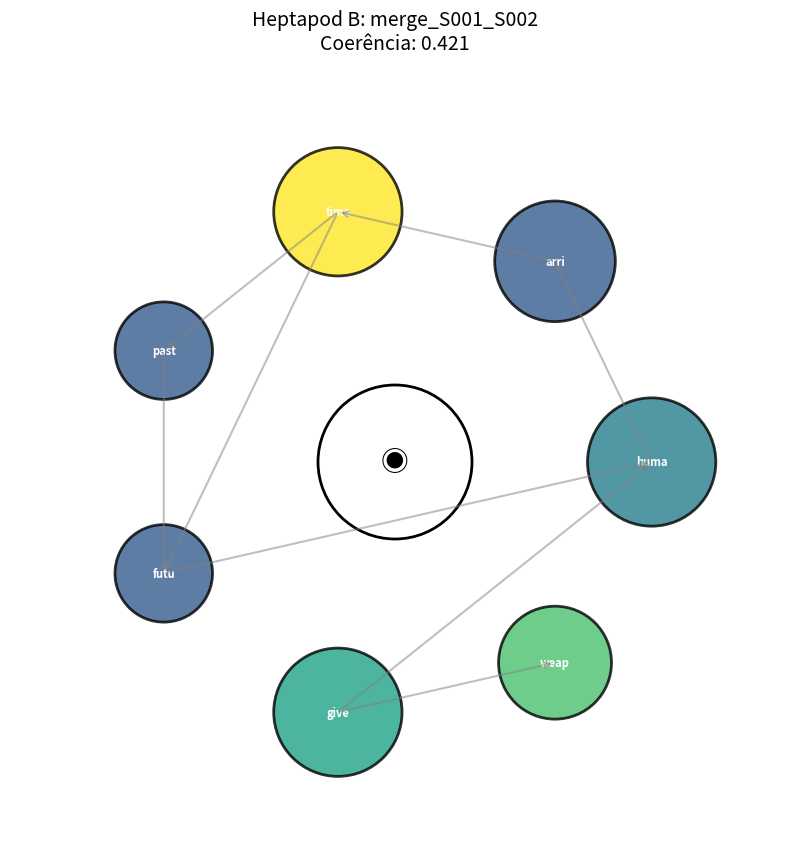

Source code (Python):
"""
Heptapod B Graph Language Model (HGLM)
Sistema de representação e processamento de linguagem não-linear baseada em grafos
Inspirado na linguagem Heptapod B do filme "Arrival" (2016)
"""

from __future__ import annotations
import numpy as np
import networkx as nx
from dataclasses import dataclass, field
from typing import Dict, List, Set, Tuple, Optional, Callable, Any, FrozenSet
from collections import defaultdict
import hashlib
import json
from datetime import datetime
import matplotlib.pyplot as plt
from matplotlib.patches import Circle, FancyBboxPatch
import matplotlib.patches as mpatches

# =============================================================================
# ESTRUTURAS FUNDAMENTAIS
# =============================================================================

@dataclass(frozen=True)
class Semagram:
    """
    Semagrama: unidade básica de significado em Heptapod B
    Equivalente a um 'logograma' ou conceito atômico
    """
    id: str
    concept: str  # Significado semântico (ex: "human", "time", "give")
    valence: int  # Conectividade típica (1-7, refletindo simetria heptapod)
    intensity: float = 1.0  # 0.0-1.0, força do conceito

    def __hash__(self):
        return hash((self.id, self.concept))

    def __repr__(self):
        return f"◉{self.concept}({self.valence})"

@dataclass
class GraphSentence:
    """
    Sentença em Heptapod B: grafo completo de semagramas
    Não-linear: sem ordem temporal, todos os nós coexistem simultaneamente
    """
    id: str
    semagrams: Dict[str, Semagram] = field(default_factory=dict)
    edges: Set[Tuple[str, str, str]] = field(default_factory=set)  # (from, to, relation_type)
    temporal_anchor: Optional[datetime] = None  # Quando "vista" (não quando "escrita")
    observer_perspective: str = "external"  # "internal" = visão heptapod, "external" = visão humana

    # Metadados de processamento
    creation_timestamp: datetime = field(default_factory=datetime.now)
    coherence_score: float = 0.0  # 0.0-1.0, integridade estrutural

    def __post_init__(self):
        self._graph = nx.DiGraph()
        self._rebuild_graph()

    def _rebuild_graph(self):
        """Reconstrói a representação NetworkX interna"""
        self._graph.clear()
        for node_id, semagram in self.semagrams.items():
            self._graph.add_node(node_id, semagram=semagram)
        for from_id, to_id, relation in self.edges:
            self._graph.add_edge(from_id, to_id, relation=relation)

    def add_semagram(self, semagram: Semagram) -> GraphSentence:
        """Adiciona semagrama à sentença (operador de composição)"""
        self.semagrams[semagram.id] = semagram
        self._rebuild_graph()
        return self

    def connect(self, from_id: str, to_id: str, relation: str = "associates") -> GraphSentence:
        """Cria aresta entre semagramas (relação semântica)"""
        if from_id in self.semagrams and to_id in self.semagrams:
            self.edges.add((from_id, to_id, relation))
            self._rebuild_graph()
        return self

    def get_centrality(self) -> Dict[str, float]:
        """Centralidade de eigenvector = importância do conceito na sentença"""
        if len(self._graph) == 0:
            return {}
        try:
            # Eigenvector centrality needs a strongly connected graph or specific conditions
            # We use pagerank as a more robust alternative for arbitrary directed graphs
            return nx.pagerank(self._graph)
        except:
            try:
                return nx.degree_centrality(self._graph.to_undirected())
            except:
                return {node: 1.0/len(self._graph) for node in self._graph.nodes()}

    def get_temporal_projection(self) -> List[str]:
        """
        Projeção temporal: ordenação linear forçada para comunicação humana
        Destrói a atemporalidade, mas necessária para interface
        """
        # Ordena por centralidade decrescente (mais importante primeiro)
        centrality = self.get_centrality()
        return sorted(centrality.keys(), key=lambda x: centrality[x], reverse=True)

    def calculate_coherence(self) -> float:
        """
        Coerência: quão bem integrada está a sentença
        Baseado em conectividade e balanceamento de centralidade
        """
        if len(self._graph) <= 1:
            self.coherence_score = 1.0 if len(self._graph) == 1 else 0.0
            return self.coherence_score

        # Densidade de conexões
        density = nx.density(self._graph)

        # Coeficiente de clustering médio
        clustering = nx.average_clustering(self._graph.to_undirected())

        # Entropia de centralidade (quanto mais uniforme, mais holística)
        centrality = self.get_centrality()
        values = np.array(list(centrality.values()))
        if values.sum() > 0:
            values = values / values.sum()
            entropy = -np.sum(values * np.log(values + 1e-10))
            max_entropy = np.log(len(values))
            uniformity = entropy / max_entropy if max_entropy > 0 else 0
        else:
            uniformity = 0

        # Coerência heptapod: alta densidade, alta uniformidade
        self.coherence_score = 0.4 * density + 0.3 * clustering + 0.3 * uniformity
        return self.coherence_score

    def merge(self, other: GraphSentence) -> GraphSentence:
        """
        Fusão de sentenças: operação fundamental em Heptapod B
        Cria superposição de significados (não concatenação)
        """
        merged = GraphSentence(
            id=f"merge_{self.id}_{other.id}",
            temporal_anchor=self.temporal_anchor or other.temporal_anchor,
            observer_perspective="internal"
        )

        # União de semagramas
        all_semagrams = {**self.semagrams, **other.semagrams}
        for sid, sem in all_semagrams.items():
            merged.add_semagram(sem)

        # União de arestas
        for edge in self.edges | other.edges:
            merged.connect(edge[0], edge[1], edge[2])

        # Arestas de interferência (novas conexões entre sentenças)
        for s1 in self.semagrams.values():
            for s2 in other.semagrams.values():
                if s1.concept == s2.concept:  # Mesmo conceito = reforço
                    merged.connect(s1.id, s2.id, "reinforces")
                elif s1.valence == s2.valence:  # Mesma valência = ressonância
                    merged.connect(s1.id, s2.id, "resonates")

        merged.calculate_coherence()
        return merged

    def to_circular_visualization(self) -> Dict:
        """
        Representação circular para visualização (Heptapod B escrita)
        """
        n = len(self.semagrams)
        if n == 0:
            return {"nodes": [], "edges": []}

        angles = np.linspace(0, 2*np.pi, n, endpoint=False)
        radius = 1.0

        nodes = []
        node_map = {}
        for i, (node_id, semagram) in enumerate(self.semagrams.items()):
            node_data = {
                "id": node_id,
                "concept": semagram.concept,
                "x": radius * np.cos(angles[i]),
                "y": radius * np.sin(angles[i]),
                "valence": semagram.valence,
                "intensity": semagram.intensity
            }
            nodes.append(node_data)
            node_map[node_id] = node_data

        edges = []
        for from_id, to_id, relation in self.edges:
            if from_id in node_map and to_id in node_map:
                from_node = node_map[from_id]
                to_node = node_map[to_id]
                edges.append({
                    "from": from_id,
                    "to": to_id,
                    "relation": relation,
                    "x1": from_node["x"], "y1": from_node["y"],
                    "x2": to_node["x"], "y2": to_node["y"]
                })

        return {"nodes": nodes, "edges": edges, "coherence": self.coherence_score}

# =============================================================================
# ADAPTAÇÕES: MOLÉCULAS E LINGUAGENS DE PROGRAMAÇÃO
# =============================================================================

@dataclass(frozen=True)
class MolecularFragment(Semagram):
    """Representa um grupo funcional ou fragmento molecular como um semagrama"""
    formula: str = ""

class MolecularGraph(GraphSentence):
    """Representa uma molécula como uma sentença Heptapod"""
    def get_molecular_weight(self) -> float:
        # Simulado
        return len(self.semagrams) * 14.0

@dataclass
class LanguageCosmology:
    """Mapeia uma linguagem de programação para seus fragmentos semânticos não-lineares"""
    name: str
    paradigm: str
    metaphor: str
    non_linearity_type: str
    semantic_fragments: Dict[str, str] = field(default_factory=dict)

    def to_heptapod(self) -> GraphSentence:
        sentence = GraphSentence(f"cosmology_{self.name.lower()}")
        # Central node: The Language itself
        lang_node = Semagram(self.name, self.name, 7, 1.0)
        sentence.add_semagram(lang_node)

        for feature, description in self.semantic_fragments.items():
            feat_node = Semagram(feature, feature, 3, 0.8)
            sentence.add_semagram(feat_node)
            sentence.connect(self.name, feature, "embodies")

        sentence.calculate_coherence()
        return sentence

class ProgrammingLanguageAtlas:
    """Atlas de cosmologias computacionais"""
    def __init__(self):
        self.languages: Dict[str, LanguageCosmology] = {}
        self._bootstrap()

    def _bootstrap(self):
        # Lisp
        self.languages["Lisp"] = LanguageCosmology(
            "Lisp", "Multi-paradigm", "Árvore cósmica", "Código como dados",
            {"Homoiconicidade": "Código = Dados", "Macros": "Metalinguagem", "Recursão": "Autorreferência"}
        )
        # Haskell
        self.languages["Haskell"] = LanguageCosmology(
            "Haskell", "Pure Functional", "Função universal", "Tempo como demanda",
            {"Transparência": "Identidade", "Monades": "Contexto", "Lazy": "Tempo sob demanda"}
        )
        # Prolog
        self.languages["Prolog"] = LanguageCosmology(
            "Prolog", "Logic", "Espaço lógico", "Causalidade reversível",
            {"Unificação": "Casamento", "Backtracking": "Universos paralelos", "Predicados": "Verdade"}
        )
        # Python
        self.languages["Python"] = LanguageCosmology(
            "Python", "Multi-paradigm", "Script legível", "Equilíbrio linear/não-linear",
            {"Duck typing": "Essência", "Generators": "Tempo controlado", "Decorators": "Metaprogramação"}
        )

    def get_language_sentence(self, name: str) -> Optional[GraphSentence]:
        if name in self.languages:
            return self.languages[name].to_heptapod()
        return None

# =============================================================================
# PROCESSADOR DE LINGUAGEM HEPTAPOD
# =============================================================================

class HeptapodProcessor:
    """
    Processador central da linguagem Heptapod B
    Implementa operações não-lineares de compreensão e geração
    """

    def __init__(self):
        self.lexicon: Dict[str, Semagram] = {}  # Dicionário de semagramas conhecidos
        self.memory: List[GraphSentence] = []  # "Memória" de sentenças processadas
        self.entanglement_graph: nx.Graph = nx.Graph()  # Grafo de associações temporais

    def learn_semagram(self, semagram: Semagram):
        """Adiciona semagrama ao léxico"""
        self.lexicon[semagram.id] = semagram
        self.entanglement_graph.add_node(semagram.id, semagram=semagram)

    def process_sentence(self, sentence: GraphSentence) -> Dict[str, Any]:
        """
        Processa sentença heptapod: análise holística não-linear
        """
        # 1. Análise de coerência estrutural
        coherence = sentence.calculate_coherence()

        # 2. Identificação de conceitos-chave (centralidade)
        centrality = sentence.get_centrality()
        key_concepts = sorted(centrality.items(), key=lambda x: x[1], reverse=True)[:3]

        # 3. Detecção de padrões recorrentes (memória)
        similar_sentences = self._find_similar(sentence)

        # 4. Projeção de significado (interpretação)
        meaning = self._project_meaning(sentence, key_concepts)

        # 5. Atualização de memória (aprendizado heptapod)
        self.memory.append(sentence)
        self._update_entanglement(sentence)

        return {
            "coherence": coherence,
            "key_concepts": key_concepts,
            "similar_past_sentences": len(similar_sentences),
            "projected_meaning": meaning,
            "temporal_ambiguity": self._calculate_temporal_ambiguity(sentence),
            "certainty": coherence * (1 - self._calculate_temporal_ambiguity(sentence))
        }

    def _find_similar(self, sentence: GraphSentence) -> List[GraphSentence]:
        """Encontra sentenças similares na memória (similaridade de grafo)"""
        if not self.memory:
            return []

        similarities = []
        for past in self.memory:
            # Coeficiente de similaridade baseado em conceitos compartilhados
            shared_concepts = set(s.concept for s in sentence.semagrams.values()) & \
                            set(s.concept for s in past.semagrams.values())
            if len(shared_concepts) > 0:
                similarities.append((past, len(shared_concepts)))

        return [s for s, _ in sorted(similarities, key=lambda x: x[1], reverse=True)[:3]]

    def _project_meaning(self, sentence: GraphSentence, key_concepts: List[Tuple[str, float]]) -> str:
        """
        Projeção de significado: tradução forçada para linearidade humana
        Nota: Esta é uma perda de informação necessária para comunicação
        """
        concepts = [self.lexicon.get(cid, Semagram(cid, "unknown", 1)).concept
                   for cid, _ in key_concepts]

        # Heurística de ordenação temporal (falsa, mas útil)
        temporal_markers = ["past", "now", "future", "always", "never"]
        has_time = any(t in concepts for t in temporal_markers)

        if has_time:
            return f"[TEMPORAL] {' → '.join(concepts)}"
        else:
            return f"[ATEMPORAL] {' ⊕ '.join(concepts)}"  # ⊕ = superposição

    def _calculate_temporal_ambiguity(self, sentence: GraphSentence) -> float:
        """
        Calcula ambiguidade temporal: quão "atemporal" é a sentença
        0.0 = claramente sequencial, 1.0 = completamente atemporal
        """
        # Sentenças com muitos loops têm alta atemporalidade
        try:
            cycles = list(nx.simple_cycles(sentence._graph))
            cycle_ratio = len(cycles) / max(len(sentence.semagrams), 1)
            return min(cycle_ratio * 2, 1.0)  # Normaliza
        except:
            return 0.5

    def _update_entanglement(self, sentence: GraphSentence):
        """Atualiza grafo de emaranhamento semântico"""
        concepts = list(sentence.semagrams.keys())
        for i, c1 in enumerate(concepts):
            for c2 in concepts[i+1:]:
                if self.entanglement_graph.has_edge(c1, c2):
                    self.entanglement_graph[c1][c2]["weight"] += 1
                else:
                    self.entanglement_graph.add_edge(c1, c2, weight=1)

    def generate_response(self, input_sentence: GraphSentence, target_concepts: List[str]) -> GraphSentence:
        """
        Gera resposta heptapod: composição não-linear de significados
        Não é "resposta" no sentido humano (reação a estímulo), mas "ressonância"
        """
        response = GraphSentence(
            id=f"response_to_{input_sentence.id}",
            observer_perspective="internal"
        )

        # Inclui conceitos-chave do input (eco)
        for cid, sem in input_sentence.semagrams.items():
            if sem.concept in target_concepts or sem.intensity > 0.7:
                response.add_semagram(Semagram(
                    id=f"echo_{cid}",
                    concept=sem.concept,
                    valence=sem.valence,
                    intensity=sem.intensity * 0.9  # Decaimento simbólico
                ))

        # Adiciona novos conceitos do léxico (introdução de informação)
        for target in target_concepts:
            if target not in [s.concept for s in response.semagrams.values()]:
                # Busca no léxico ou cria novo
                existing = next((s for s in self.lexicon.values() if s.concept == target), None)
                if existing:
                    response.add_semagram(Semagram(
                        id=f"new_{existing.id}",
                        concept=existing.concept,
                        valence=existing.valence,
                        intensity=1.0
                    ))

        # Conecta tudo em padrão circular (holístico)
        nodes = list(response.semagrams.keys())
        for i in range(len(nodes)):
            if len(nodes) > 1:
                response.connect(nodes[i], nodes[(i+1) % len(nodes)], "flows_to")
            if len(nodes) > 2:
                response.connect(nodes[i], nodes[(i+2) % len(nodes)], "resonates_with")

        response.calculate_coherence()
        return response

    def visualize_sentence(self, sentence: GraphSentence, save_path: Optional[str] = None):
        """Visualiza sentença heptapod em formato circular"""
        viz = sentence.to_circular_visualization()

        fig, ax = plt.subplots(figsize=(10, 10))
        ax.set_xlim(-1.5, 1.5)
        ax.set_ylim(-1.5, 1.5)
        ax.set_aspect('equal')
        ax.axis('off')

        # Círculo central (buraco do logograma heptapod)
        center_circle = Circle((0, 0), 0.3, fill=False, color='black', linewidth=2)
        ax.add_patch(center_circle)
        ax.text(0, 0, "◉", fontsize=20, ha='center', va='center')

        # Nodos (semagramas)
        for node in viz["nodes"]:
            x, y = node["x"], node["y"]
            size = 0.1 + node["intensity"] * 0.15

            # Círculo do semagrama
            circle = Circle((x, y), size,
                          facecolor=plt.cm.viridis(node["valence"]/7),
                          edgecolor='black', linewidth=2, alpha=0.8)
            ax.add_patch(circle)

            # Texto do conceito
            ax.text(x, y, node["concept"][:4], fontsize=8,
                   ha='center', va='center', color='white', weight='bold')

        # Arestas (conexões)
        for edge in viz["edges"]:
            ax.annotate("", xy=(edge["x2"], edge["y2"]),
                       xytext=(edge["x1"], edge["y1"]),
                       arrowprops=dict(arrowstyle="->", color='gray',
                                     alpha=0.5, lw=1.5))

        # Título
        ax.set_title(f"Heptapod B: {sentence.id}\nCoerência: {viz['coherence']:.3f}",
                    fontsize=14, pad=20)

        if save_path:
            plt.savefig(save_path, dpi=150, bbox_inches='tight')

        # Don't call plt.show() if not in interactive mode
        if plt.isinteractive():
            plt.show()
        plt.close(fig)

    @staticmethod
    def from_85bit_string(bit_string: str, lexicon: Optional[Dict[str, Semagram]] = None) -> GraphSentence:
        """
        Decodifica uma string de 85 bits em uma sentença heptapod.
        Formato:
        - bits 0-4: N (número de nodos, max 13 para caber na matrix 85-bit)
        - bits 5..5 + N(N-1)/2: Adjacency matrix (upper triangle)
        - bits restantes: metadata/intensidade
        """
        if len(bit_string) != 85:
            raise ValueError("String deve ter exatamente 85 bits")

        n = int(bit_string[0:5], 2)
        n = min(n, 13) # Limite prático para 85 bits

        sentence = GraphSentence(f"dec_85_{hashlib.md5(bit_string.encode()).hexdigest()[:6]}")

        # Adiciona nodos genéricos ou do léxico
        nodes = []
        for i in range(n):
            node_id = f"N{i:02d}"
            if lexicon and f"H{i+1:02d}" in lexicon:
                sem = lexicon[f"H{i+1:02d}"]
            else:
                sem = Semagram(node_id, f"concept_{i}", (i % 7) + 1)
            sentence.add_semagram(sem)
            nodes.append(sem.id)

        # Reconstrói arestas
        idx = 5
        for i in range(n):
            for j in range(i + 1, n):
                if idx < 85 and bit_string[idx] == '1':
                    sentence.connect(nodes[i], nodes[j], "encoded_relation")
                idx += 1

        sentence.calculate_coherence()
        return sentence

# =============================================================================
# EXEMPLO DE USO: SIMULAÇÃO DE PRIMEIRO CONTATO
# =============================================================================

def demo_heptapod_communication():
    """
    Demonstração completa do sistema Heptapod B
    Simula o processo de Louise Banks aprendendo a linguagem
    """

    print("=" * 60)
    print("HEPTAPOD B GRAPH LANGUAGE MODEL (HGLM) v1.0")
    print("Simulação de Linguagem Não-Linear Baseada em Grafos")
    print("=" * 60)

    # Inicializa processador
    processor = HeptapodProcessor()

    # Fase 1: Construção do léxico (aprendizado inicial)
    print("\n[1] CONSTRUÇÃO DO LÉXICO HEPTAPOD")
    print("-" * 40)

    semagrams = [
        Semagram("H01", "human", 3, 1.0),
        Semagram("H02", "arrive", 2, 0.9),
        Semagram("H03", "give", 4, 1.0),
        Semagram("H04", "weapon", 5, 0.8),
        Semagram("H05", "tool", 3, 0.7),
        Semagram("H06", "time", 7, 1.0),  # Alta valência = conceito central
        Semagram("H07", "past", 2, 0.6),
        Semagram("H08", "future", 2, 0.6),
        Semagram("H09", "question", 3, 0.8),
        Semagram("H10", "answer", 3, 0.8),
    ]

    for s in semagrams:
        processor.learn_semagram(s)
        print(f"  Aprendido: {s}")

    # Fase 2: Recepção da primeira sentença heptapod
    print("\n[2] RECEPÇÃO: Primeira Sentença Heptapod")
    print("-" * 40)

    # Sentença: "Human arrive time past future" (conceito de chegada atemporal)
    sentence1 = GraphSentence("S001", observer_perspective="external")
    sentence1.add_semagram(processor.lexicon["H01"])  # human
    sentence1.add_semagram(processor.lexicon["H02"])  # arrive
    sentence1.add_semagram(processor.lexicon["H06"])  # time
    sentence1.add_semagram(processor.lexicon["H07"])  # past
    sentence1.add_semagram(processor.lexicon["H08"])  # future

    # Conexões circulares (não-lineares)
    sentence1.connect("H01", "H02", "agent")
    sentence1.connect("H02", "H06", "context")
    sentence1.connect("H06", "H07", "contains")
    sentence1.connect("H06", "H08", "contains")
    sentence1.connect("H07", "H08", "opposes")  # Paradoxo temporal
    sentence1.connect("H08", "H01", "influences")  # Futuro afeta humano (visão heptapod!)

    result1 = processor.process_sentence(sentence1)
    print(f"  Sentença: {sentence1.id}")
    print(f"  Coerência estrutural: {result1['coherence']:.3f}")
    print(f"  Conceitos-chave: {[c[0] for c in result1['key_concepts']]}")
    print(f"  Significado projetado: {result1['projected_meaning']}")
    print(f"  Ambiguidade temporal: {result1['temporal_ambiguity']:.3f}")
    print(f"  Certeza de interpretação: {result1['certainty']:.3f}")

    # Fase 3: Sentença ambígua (o "arma/ferramenta")
    print("\n[3] RECEPÇÃO: Sentença Crítica (Ambiguidade Máxima)")
    print("-" * 40)

    sentence2 = GraphSentence("S002", observer_perspective="external")
    sentence2.add_semagram(processor.lexicon["H03"])  # give
    sentence2.add_semagram(processor.lexicon["H04"])  # weapon (ou tool?)
    sentence2.add_semagram(processor.lexicon["H01"])  # human

    # Conexões que criam ambiguidade
    sentence2.connect("H03", "H04", "object")
    sentence2.connect("H03", "H01", "recipient")
    # Intencionalmente deixado aberto: H04 pode ser "weapon" ou "tool"

    result2 = processor.process_sentence(sentence2)
    print(f"  Sentença: {sentence2.id}")
    print(f"  ATENÇÃO: Conceito 'weapon' tem valência 5 (conflito potencial)")
    print(f"  Significado projetado: {result2['projected_meaning']}")
    print(f"  Certeza: {result2['certainty']:.3f} (BAIXA - requer clarificação)")

    # Fase 4: Geração de resposta
    print("\n[4] GERAÇÃO: Resposta Heptapod (Ressonância)")
    print("-" * 40)

    response = processor.generate_response(
        sentence2,
        target_concepts=["tool", "question", "time"]
    )

    result_resp = processor.process_sentence(response)
    print(f"  Resposta gerada: {response.id}")
    print(f"  Conceitos incluídos: {[s.concept for s in response.semagrams.values()]}")
    print(f"  Coerência da resposta: {result_resp['coherence']:.3f}")
    print(f"  Estrutura: Circular com {len(response.edges)} conexões de ressonância")

    # Fase 5: Fusão de sentenças (compreensão holística)
    print("\n[5] FUSÃO: Superposição de Sentenças")
    print("-" * 40)

    merged = sentence1.merge(sentence2)
    result_merged = processor.process_sentence(merged)
    print(f"  Sentença fusionada: {merged.id}")
    print(f"  Coerência pós-fusão: {result_merged['coherence']:.3f}")
    print(f"  Total de semagramas: {len(merged.semagrams)}")
    print(f"  Significado emergente: {result_merged['projected_meaning']}")
    print("  NOTA: Fusão cria significado não presente nas sentenças individuais!")

    # Visualização
    print("\n[6] VISUALIZAÇÃO")
    print("-" * 40)
    print("  Gerando representação circular...")
    processor.visualize_sentence(merged, "heptapod_merged.png")
    print("  Salvo em: heptapod_merged.png")

    # Resumo
    print("\n" + "=" * 60)
    print("RESUMO DO PROCESSAMENTO HEPTAPOD")
    print("=" * 60)
    print(f"Total de semagramas no léxico: {len(processor.lexicon)}")
    print(f"Sentenças processadas: {len(processor.memory)}")
    print(f"Rede de emaranhamento: {processor.entanglement_graph.number_of_nodes()} nós, "
          f"{processor.entanglement_graph.number_of_edges()} arestas")
    print("\nPrincipais insights:")
    print("  1. Linguagem heptapod é INSTATÂNEA (não sequencial)")
    print("  2. Compreensão requer FUSÃO, não tradução linear")
    print("  3. Ambiguidade temporal é FEATURE, não bug")
    print("  4. 'Arma' e 'ferramenta' são estados quânticos da mesma palavra")
    print("=" * 60)

if __name__ == "__main__":
    demo_heptapod_communication()
